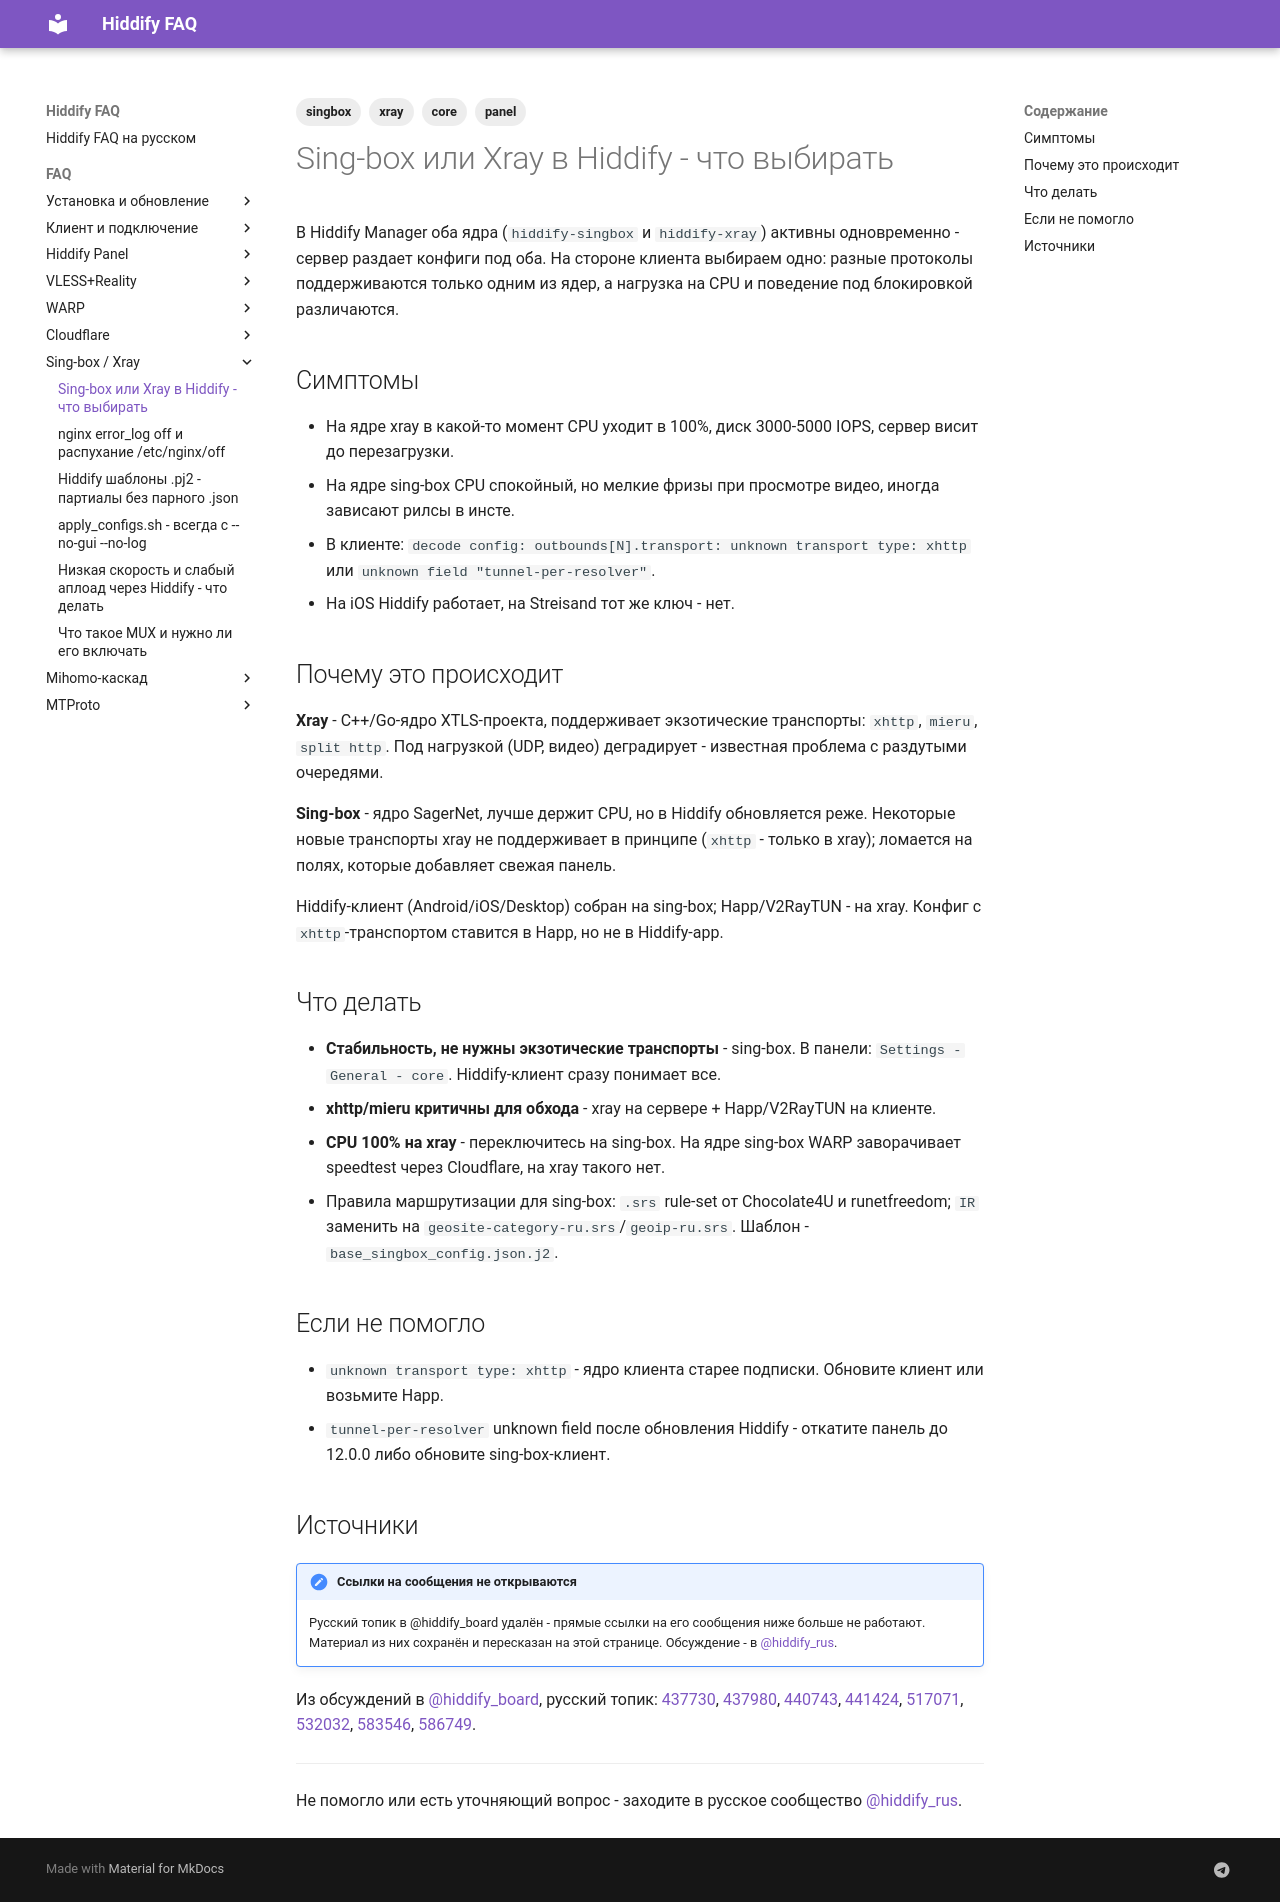

repository: dewil/hiddify-faq · page: faq/engine/singbox-vs-xray/index.html · generator: mkdocs

---
title: Sing-box или Xray в Hiddify - что выбирать
description: Hiddify Manager поднимает оба ядра одновременно. Когда переключаться, что какое ядро тянет лучше, в чем грабли каждого варианта.
tags:
  - singbox
  - xray
  - core
  - panel
---

# Sing-box или Xray в Hiddify - что выбирать

В Hiddify Manager оба ядра (`hiddify-singbox` и `hiddify-xray`) активны одновременно - сервер раздает конфиги под оба. На стороне клиента выбираем одно: разные протоколы поддерживаются только одним из ядер, а нагрузка на CPU и поведение под блокировкой различаются.

## Симптомы

- На ядре xray в какой-то момент CPU уходит в 100%, диск 3000-5000 IOPS, сервер висит до перезагрузки.
- На ядре sing-box CPU спокойный, но мелкие фризы при просмотре видео, иногда зависают рилсы в инсте.
- В клиенте: `decode config: outbounds[N].transport: unknown transport type: xhttp` или `unknown field "tunnel-per-resolver"`.
- На iOS Hiddify работает, на Streisand тот же ключ - нет.

## Почему это происходит

**Xray** - C++/Go-ядро XTLS-проекта, поддерживает экзотические транспорты: `xhttp`, `mieru`, `split http`. Под нагрузкой (UDP, видео) деградирует - известная проблема с раздутыми очередями.

**Sing-box** - ядро SagerNet, лучше держит CPU, но в Hiddify обновляется реже. Некоторые новые транспорты xray не поддерживает в принципе (`xhttp` - только в xray); ломается на полях, которые добавляет свежая панель.

Hiddify-клиент (Android/iOS/Desktop) собран на sing-box; Happ/V2RayTUN - на xray. Конфиг с `xhttp`-транспортом ставится в Happ, но не в Hiddify-app.

## Что делать

- **Стабильность, не нужны экзотические транспорты** - sing-box. В панели: `Settings - General - core`. Hiddify-клиент сразу понимает все.
- **xhttp/mieru критичны для обхода** - xray на сервере + Happ/V2RayTUN на клиенте.
- **CPU 100% на xray** - переключитесь на sing-box. На ядре sing-box WARP заворачивает speedtest через Cloudflare, на xray такого нет.
- Правила маршрутизации для sing-box: `.srs` rule-set от Chocolate4U и runetfreedom; `IR` заменить на `geosite-category-ru.srs`/`geoip-ru.srs`. Шаблон - `base_singbox_config.json.j2`.

## Если не помогло

- `unknown transport type: xhttp` - ядро клиента старее подписки. Обновите клиент или возьмите Happ.
- `tunnel-per-resolver` unknown field после обновления Hiddify - откатите панель до 12.0.0 либо обновите sing-box-клиент.

## Источники

!!! note "Ссылки на сообщения не открываются"
    Русский топик в @hiddify_board удалён - прямые ссылки на его сообщения ниже больше не работают. Материал из них сохранён и пересказан на этой странице. Обсуждение - в [@hiddify_rus](https://t.me/hiddify_rus).

Из обсуждений в [@hiddify_board](https://t.me/hiddify_board), русский топик: [437730](https://t.me/hiddify_board/433634/437730), [437980](https://t.me/hiddify_board/433634/437980), [440743](https://t.me/hiddify_board/433634/440743), [441424](https://t.me/hiddify_board/433634/441424), [517071](https://t.me/hiddify_board/433634/517071), [532032](https://t.me/hiddify_board/433634/532032), [583546](https://t.me/hiddify_board/433634/583546), [586749](https://t.me/hiddify_board/433634/586749).

---

Не помогло или есть уточняющий вопрос - заходите в русское сообщество [@hiddify_rus](https://t.me/hiddify_rus).
